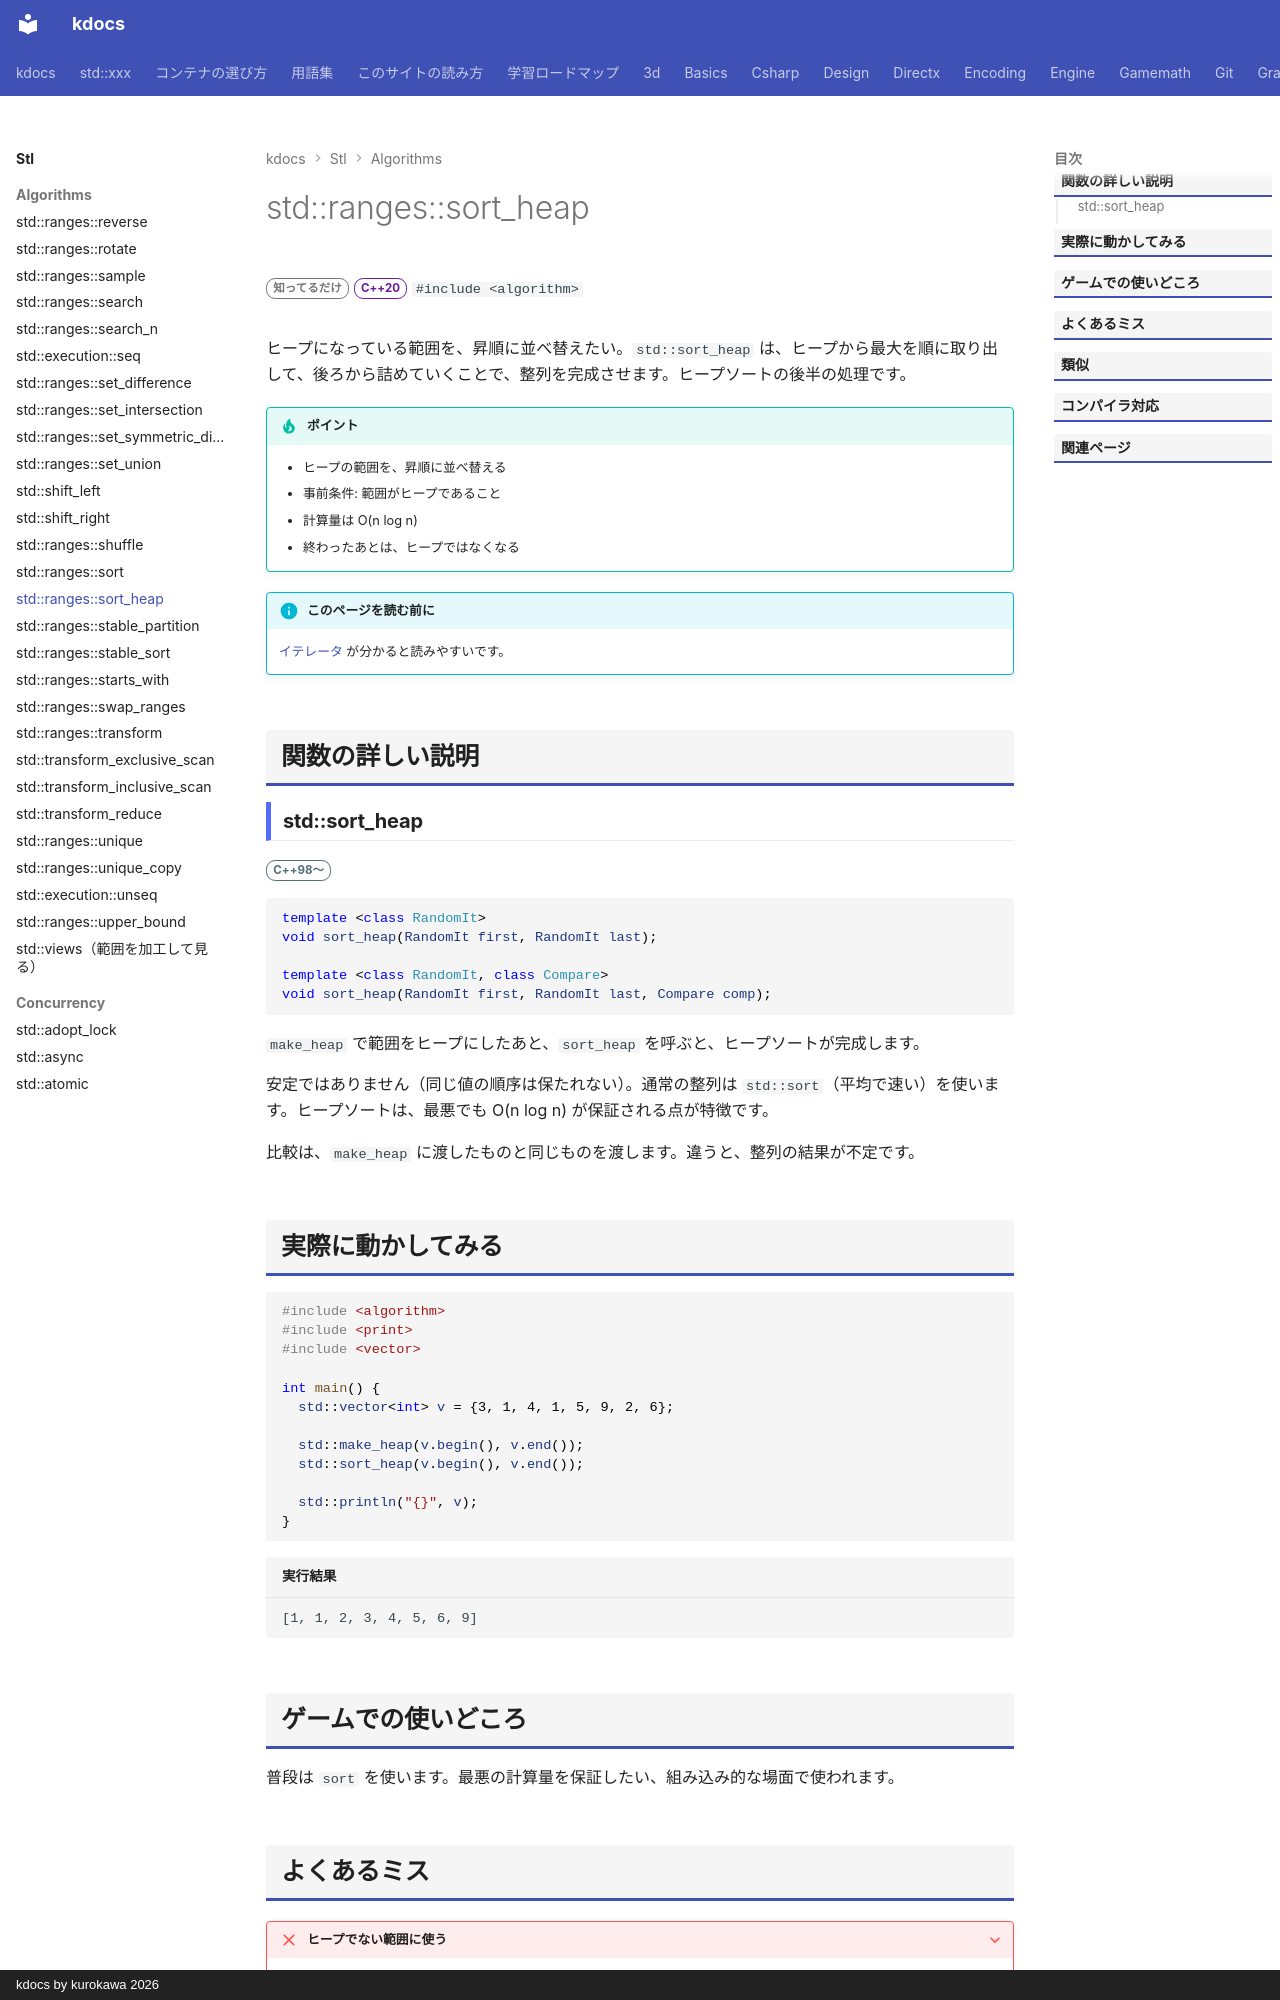

repository: qwzxdf/kdocs · page: stl/algorithms/sort_heap/index.html · generator: mkdocs · copyright: kdocs by kurokawa 2026

---
title: std::ranges::sort_heap
summary: "ヒープを、小さい順に整列した範囲にする。"
order: 73
tags:
  - アルゴリズム
---

# std::ranges::sort_heap

<div class="page-badges" markdown>
<span class="rank rank-rare">知ってるだけ</span>
<span class="ver ver-20">C++20</span>
`#include <algorithm>`
</div>

ヒープになっている範囲を、昇順に並べ替えたい。`std::sort_heap` は、ヒープから最大を順に取り出して、後ろから詰めていくことで、整列を完成させます。ヒープソートの後半の処理です。

!!! tip "ポイント"
    - ヒープの範囲を、昇順に並べ替える
    - 事前条件: 範囲がヒープであること
    - 計算量は O(n log n)
    - 終わったあとは、ヒープではなくなる

!!! info "このページを読む前に"
    [イテレータ](../../basics/iterator.md) が分かると読みやすいです。

## 関数の詳しい説明

### std::sort_heap {#sort_heap}

<span class="ver ver-11">C++98〜</span>

```cpp
template <class RandomIt>
void sort_heap(RandomIt first, RandomIt last);

template <class RandomIt, class Compare>
void sort_heap(RandomIt first, RandomIt last, Compare comp);
```

`make_heap` で範囲をヒープにしたあと、`sort_heap` を呼ぶと、ヒープソートが完成します。

安定ではありません（同じ値の順序は保たれない）。通常の整列は `std::sort`（平均で速い）を使います。ヒープソートは、最悪でも O(n log n) が保証される点が特徴です。

比較は、`make_heap` に渡したものと同じものを渡します。違うと、整列の結果が不定です。
